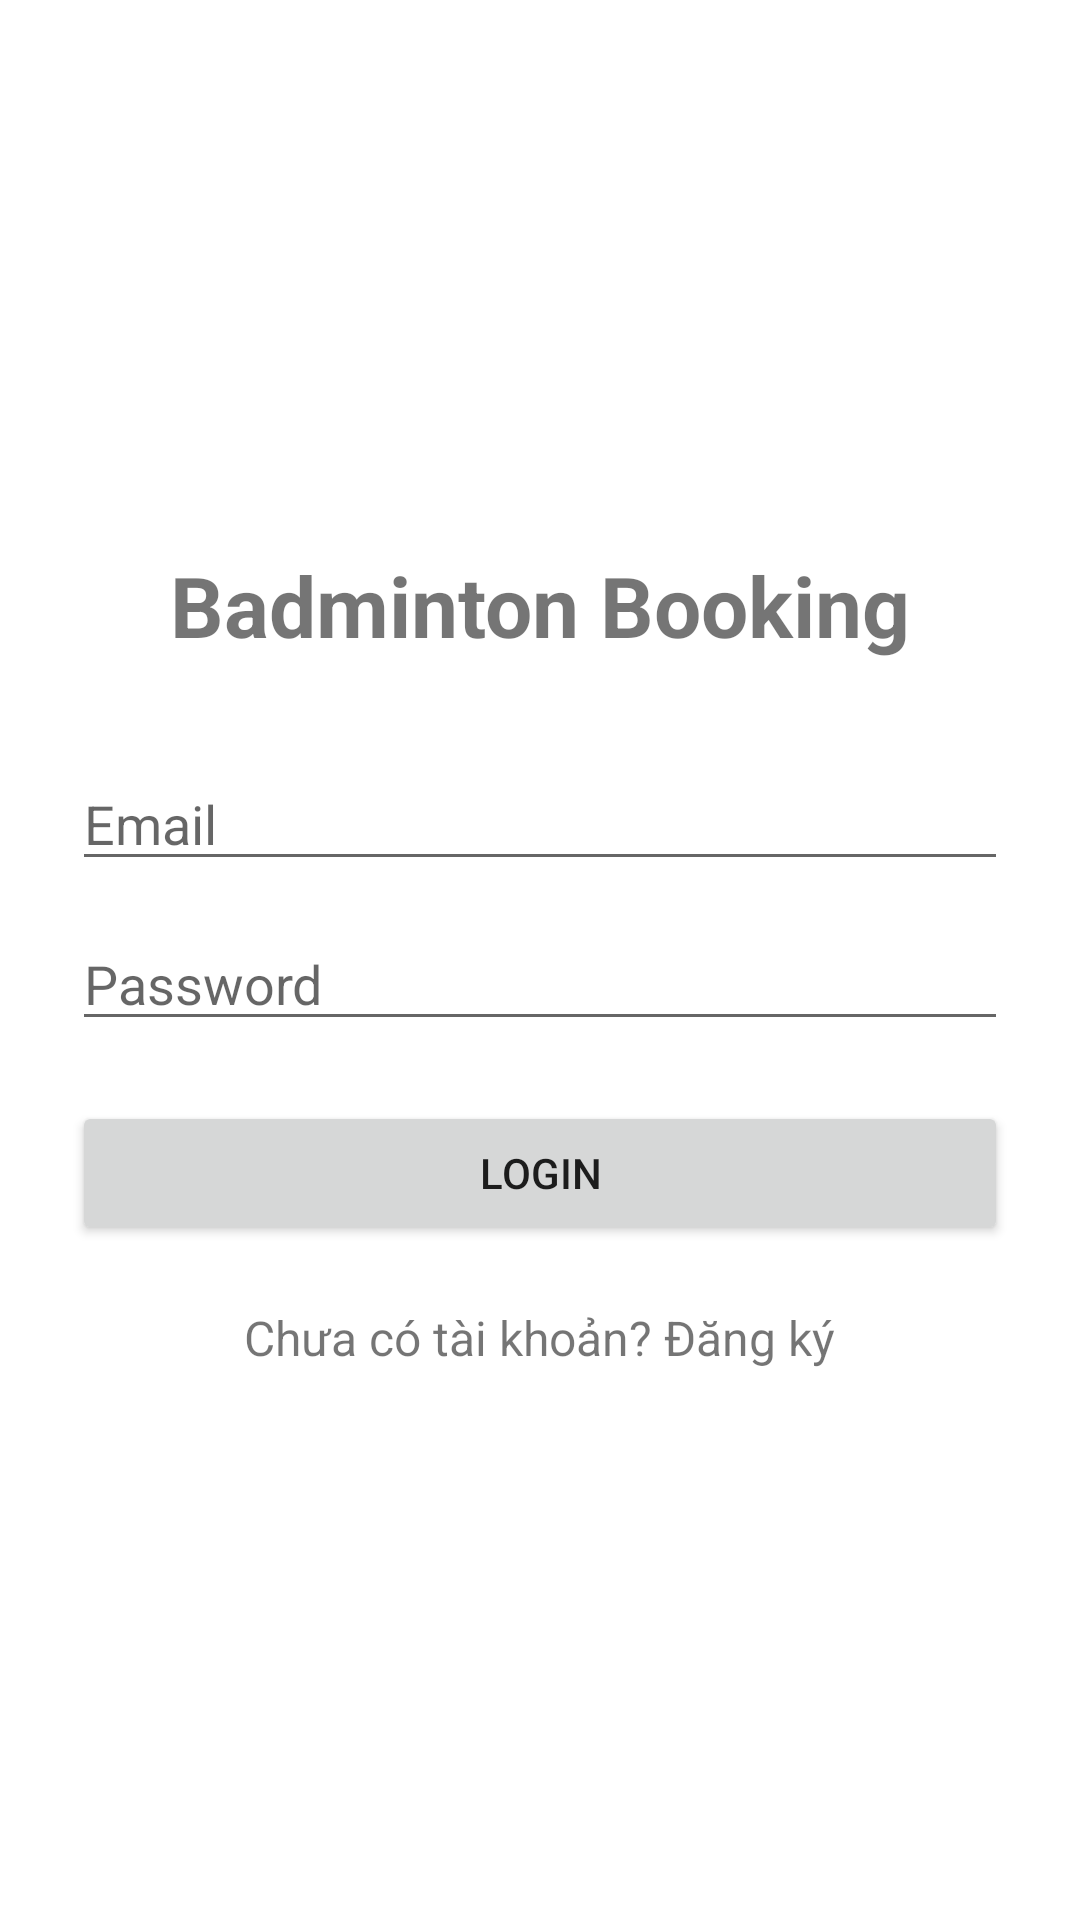

Produce the Android XML layout that renders to this screen, including the resource entries it uses.
<!-- AndroidManifest.xml: application theme Theme.BadmintonBooking -->
<!-- res/layout/activity_login.xml -->
<?xml version="1.0" encoding="utf-8"?>
<LinearLayout xmlns:android="http://schemas.android.com/apk/res/android"
    android:layout_width="match_parent"
    android:layout_height="match_parent"
    android:orientation="vertical"
    android:padding="24dp"
    android:gravity="center">

    <TextView
        android:layout_width="wrap_content"
        android:layout_height="wrap_content"
        android:text="Badminton Booking"
        android:textSize="28sp"
        android:textStyle="bold"
        android:layout_marginBottom="32dp" />

    <EditText
        android:id="@+id/edtEmail"
        android:layout_width="match_parent"
        android:layout_height="wrap_content"
        android:hint="Email"
        android:inputType="textEmailAddress"
        android:layout_marginBottom="12dp" />

    <EditText
        android:id="@+id/edtPassword"
        android:layout_width="match_parent"
        android:layout_height="wrap_content"
        android:hint="Password"
        android:inputType="textPassword"
        android:layout_marginBottom="20dp" />

    <Button
        android:id="@+id/btnLogin"
        android:layout_width="match_parent"
        android:layout_height="wrap_content"
        android:text="Login" />

    <TextView
        android:id="@+id/txtGoRegister"
        android:layout_width="wrap_content"
        android:layout_height="wrap_content"
        android:text="Chưa có tài khoản? Đăng ký"
        android:textSize="16sp"
        android:layout_marginTop="20dp" />

</LinearLayout>
<!-- resources referenced by this layout -->
<resources>
  <style name="Theme.BadmintonBooking" parent="Base.Theme.BadmintonBooking" />
  <style name="Base.Theme.BadmintonBooking" parent="Theme.MaterialComponents.Light.NoActionBar">
          <item name="colorPrimary">@color/primary</item>
          <item name="colorPrimaryVariant">@color/primary_dark</item>
          <item name="colorOnPrimary">@color/white</item>
          <item name="colorSecondary">@color/accent</item>
          <item name="colorSecondaryVariant">@color/accent</item>
          <item name="colorOnSecondary">@color/white</item>
          <item name="android:statusBarColor">?attr/colorPrimaryVariant</item>
      </style>
  <color name="primary">#0288D1</color>
  <color name="primary_dark">#01579B</color>
  <color name="white">#FFFFFFFF</color>
  <color name="accent">#03A9F4</color>
</resources>
